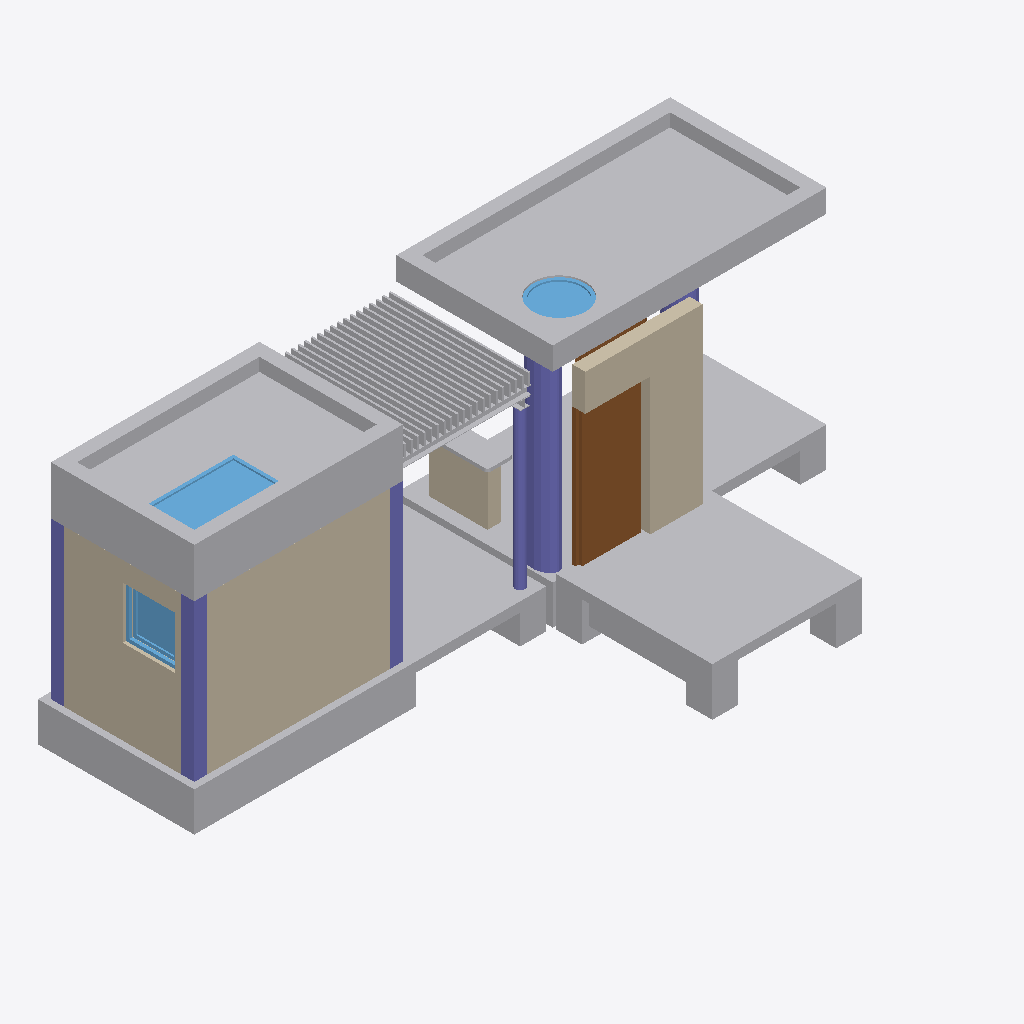
Isometric view of an IFC building model (IFC-SPF (STEP), schema IFC2X3, length unit millimetre), seen from the south-west, elements coloured by IFC class: 25 other elements (light grey), 6 columns (violet), 4 walls (beige), 3 windows (light blue), 2 doors (brown).
Extent 9.7 m × 4.8 m × 3.8 m (x, y, z). Storeys (1): Ground floor at 0.00 m. Elements (52): 31 IfcBuildingElementProxy, 8 IfcColumn, 7 IfcWall, 3 IfcDoor, 3 IfcWindow.

HEADER;
FILE_DESCRIPTION(('ViewDefinition [CoordinationView_V2.0]'),'2;1');
FILE_NAME('Project Number','2014-08-04T08:21:01',(''),(''),'The EXPRESS Data Manager Version 5.01.0100.02.64','20130308_1515(x64) - Exporter 2014.0.2013.0308 -','');
FILE_SCHEMA(('IFC2X3'));
ENDSEC;
DATA;
#76=IFCPROJECT('67e62d8a_6674_4358_92f',#41,'Project Number',$,$,'Project Name','Project Status',(#68),#63);
#34475=IFCSITE('3ylM266SCHv99C093rt3ko',#41,'Default',$,'',#34474,$,$,.ELEMENT.,(42,21,30,344238),(-71,-3,-35,-194702),0.0,$,$);
#86=IFCBUILDING('3ylP8i6SCHv99C093rt3ko',#41,'',$,$,#32,$,'',.ELEMENT.,$,$,#82);
#95=IFCBUILDINGSTOREY('3ylPzC6SCHv99C093rt3ko',#41,'Ground floor',$,$,#93,$,'Ground floor',.ELEMENT.,0.0);
#1843=IFCBUILDINGELEMENTPROXY('3ytcVq6SCHv99C093rt3ko',#41,'Wall007:Wall007:126304',$,'Wall007',#1842,#1839,'126304',.ELEMENT.);
#30580=IFCWALL('3zCpAi6SCHv99C093rt3ko',#41,'Wall Long 1:Wall Long 1:126434',$,'Wall Long 1:Wall Long 1:126432',#30558,#30578,'126434');
#30340=IFCBUILDINGELEMENTPROXY('3z5$$w6SCHv99C093rt3ko',#41,'Annex slab:Annex slab:126346',$,'Annex slab',#30339,#30336,'126346',.ELEMENT.);
#931=IFCBUILDINGELEMENTPROXY('3yocfM6SCHv99C093rt3ko',#41,'Roof slab:Roof slab:126183',$,'Roof slab',#930,#927,'126183',.ELEMENT.);
#1000=IFCBUILDINGELEMENTPROXY('3ypp6o6SCHv99C093rt3ko',#41,'Wall:Wall:126190',$,'Wall',#999,#996,'126190',.ELEMENT.);
#32391=IFCBUILDINGELEMENTPROXY('3zO_vq6SCHv99C093rt3ko',#41,'Brises:Brises:126615',$,'Brises',#32390,#32387,'126615',.ELEMENT.);
#30387=IFCWALL('3z9PRO6SCHv99C093rt3ko',#41,'Wall Short 1:Wall Short 1:126373',$,'Wall Short 1:Wall Short 1:126371',#30365,#30385,'126373');
#32035=IFCWALL('3zKyTq6SCHv99C093rt3ko',#41,'Annex front wall:Annex front wall:126559',$,'Annex front wall:Annex front wall:126557',#31843,#32033,'126559');
#136=IFCBUILDINGELEMENTPROXY('3ymdQE6SCHv99C093rt3ko',#41,'Footing Long 1:Footing Long 1:125956',$,'Footing Long 1',#134,#129,'125956',.ELEMENT.);
#32139=IFCDOOR('3zLkow6SCHv99C093rt3ko',#41,'Annex door:Annex door:126582',$,'Annex door',#32137,#32132,'126582',2100.0,1000.0);
#1147=IFCBUILDINGELEMENTPROXY('3yr$oi6SCHv99C093rt3ko',#41,'Slab Terrace:Slab Terrace:126252',$,'Slab Terrace',#1146,#1143,'126252',.ELEMENT.);
#34061=IFCCOLUMN('3ymVlc6SCHv99C093rt3ko',#41,'Column Extension 1',$,'Column Extension 1 254',#34060,#34057,'131084');
#34255=IFCBUILDINGELEMENTPROXY('3ylzZo6SCHv99C093rt3ko',#41,'Beam Long 1 153:Beam Long 1 153:131088',$,'Beam Long 1 153',#34254,#34251,'131088',.ELEMENT.);
#1249=IFCBUILDINGELEMENTPROXY('3ysHLM6SCHv99C093rt3ko',#41,'Slab Extension 2:Slab Extension 2:126282',$,'Slab Extension 2',#1248,#1245,'126282',.ELEMENT.);
#250=IFCBUILDINGELEMENTPROXY('3ymuEy6SCHv99C093rt3ko',#41,'Footing Short 1:Footing Short 1:125988',$,'Footing Short 1',#249,#246,'125988',.ELEMENT.);
#352=IFCBUILDINGELEMENTPROXY('3yn9Jm6SCHv99C093rt3ko',#41,'Footing Terrace:Footing Terrace:126018',$,'Footing Terrace',#351,#348,'126018',.ELEMENT.);
#505=IFCBUILDINGELEMENTPROXY('3ynYfU6SCHv99C093rt3ko',#41,'Footing Extension 3:Footing Extension 3:126063',$,'Footing Extension 3',#504,#501,'126063',.ELEMENT.);
#34463=IFCCOLUMN('3ylRES6SCHv99C093rt3ko',#41,'Column 1',$,'Column 1 49',#34462,#34459,'131092');
#1105=IFCWINDOW('3yqQ3I6SCHv99C093rt3ko',#41,'Roof Window:Roof Window:126225',$,'Roof Window',#1103,#1098,'126225',50.0,1400.0);
#31819=IFCWALL('3zKn8C6SCHv99C093rt3ko',#41,'Bar wall:Bar wall:126544',$,'Bar wall:Bar wall:126542',#31797,#31817,'126544');
#403=IFCBUILDINGELEMENTPROXY('3ynHju6SCHv99C093rt3ko',#41,'Footing Extension 1:Footing Extension 1:126033',$,'Footing Extension 1',#402,#399,'126033',.ELEMENT.);
#34153=IFCBUILDINGELEMENTPROXY('3ymEru6SCHv99C093rt3ko',#41,'Beam Short 1 205:Beam Short 1 205:131086',$,'Beam Short 1 205',#34152,#34149,'131086',.ELEMENT.);
#30545=IFCWINDOW('3zABRs6SCHv99C093rt3ko',#41,'Small Window:Small Window:126397',$,'Small Window',#30543,#30538,'126397',800.0,100.0);
#33899=IFCCOLUMN('3z6L4_6SCHv99C093rt3ko',#41,'Metal column 1',$,'Metal column 1 12779',#33898,#33895,'131082');
#34415=IFCCOLUMN('3ylaWW6SCHv99C093rt3ko',#41,'Column 2',$,'Column 2 75',#34414,#34411,'131091');
#34365=IFCCOLUMN('3yli_E6SCHv99C093rt3ko',#41,'Column 3',$,'Column 3 101',#34364,#34361,'131090');
#658=IFCBUILDINGELEMENTPROXY('3ynxyO6SCHv99C093rt3ko',#41,'Annex foundation 3:Annex foundation 3:126108',$,'Annex foundation 3',#657,#654,'126108',.ELEMENT.);
#30299=IFCWINDOW('3yxAt86SCHv99C093rt3ko',#41,'Circular roof window 12689:Circular roof window 12689:126338',$,'Circular roof window 12689',#30297,#30292,'126338',50.0000000000005,800.000000000001);
#1198=IFCBUILDINGELEMENTPROXY('3ys8bq6SCHv99C093rt3ko',#41,'Slab Extension 1:Slab Extension 1:126267',$,'Slab Extension 1',#1197,#1194,'126267',.ELEMENT.);
#760=IFCBUILDINGELEMENTPROXY('3yoCho6SCHv99C093rt3ko',#41,'Annex footing beam 1:Annex footing beam 1:126138',$,'Annex footing beam 1',#759,#756,'126138',.ELEMENT.);
#709=IFCBUILDINGELEMENTPROXY('3yo4Rq6SCHv99C093rt3ko',#41,'Annex foundation 4:Annex foundation 4:126123',$,'Annex foundation 4',#708,#705,'126123',.ELEMENT.);
#33629=IFCBUILDINGELEMENTPROXY('3zZRQC6SCHv99C093rt3ko',#41,'Bar table:Bar table:126763',$,'Bar table',#33628,#33623,'126763',.ELEMENT.);
#556=IFCBUILDINGELEMENTPROXY('3ynhHM6SCHv99C093rt3ko',#41,'Annex foundation 1:Annex foundation 1:126078',$,'Annex foundation 1',#555,#552,'126078',.ELEMENT.);
#33737=IFCBUILDINGELEMENTPROXY('3z7dCc6SCHv99C093rt3ko',#41,'Metal beam 2 12928:Metal beam 2 12928:131078',$,'Metal beam 2 12928',#33736,#33733,'131078',.ELEMENT.);
#199=IFCBUILDINGELEMENTPROXY('3ymlqC6SCHv99C093rt3ko',#41,'Footing Long 2:Footing Long 2:125973',$,'Footing Long 2',#198,#195,'125973',.ELEMENT.);
#34204=IFCBUILDINGELEMENTPROXY('3ym6HS6SCHv99C093rt3ko',#41,'Beam Long 2 179:Beam Long 2 179:131087',$,'Beam Long 2 179',#34203,#34200,'131087',.ELEMENT.);
#454=IFCBUILDINGELEMENTPROXY('3ynQAW6SCHv99C093rt3ko',#41,'Footing Extension 2:Footing Extension 2:126048',$,'Footing Extension 2',#453,#450,'126048',.ELEMENT.);
#31784=IFCDOOR('3zHyV66SCHv99C093rt3ko',#41,'Extension door:Extension door:126536',$,'Extension door',#31782,#31777,'126536',2100.0,424.051830573011);
#33980=IFCCOLUMN('3ymZZg6SCHv99C093rt3ko',#41,'Column Extension 2',$,'Column Extension 2 277',#33979,#33976,'131083');
#33686=IFCBUILDINGELEMENTPROXY('3z8nZq6SCHv99C093rt3ko',#41,'Metal beam 1 13020:Metal beam 1 13020:131077',$,'Metal beam 1 13020',#33685,#33682,'131077',.ELEMENT.);
ENDSEC;